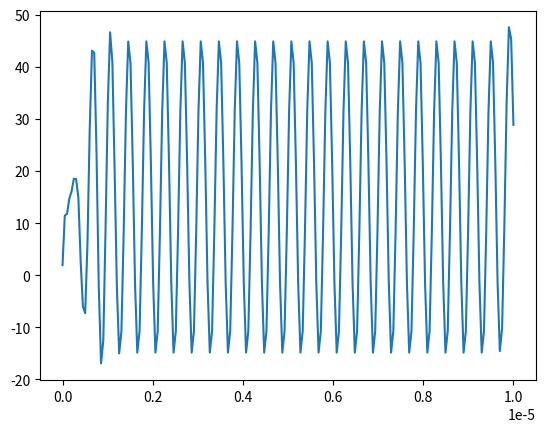

Write Python code to recreate this figure.
import matplotlib.pyplot as plt
import numpy as np
from scipy.signal import butter, lfilter
from scipy import signal
from numpy import pi
from scipy.fft import fft, fftfreq, fftshift
import math

# Constants

MHz = lambda f: f * 1000000
GHz = lambda f: f * 1000000

channel_index = 0
F_RF = MHz(2402 + 2 * channel_index) # 2.402 GHz
F_IF = MHz(2.5)  # 2.5 MHz
F_LO = F_RF - F_IF # LO frequency is RF frequency - Intermediate Frequency
F_IM = F_LO - F_IF # Image is on the other side of the LO
analog_F_sample = (F_LO * 2 + F_IF) * 2
ADC_sample_rate = MHz(20)
t_interval = 0.00001

HB_coeff = [-0.0000,    0.0001,    0.0000,   -0.0009,   -0.0000,    0.0040,    0.0000,   -0.0128,   -0.0000, 0.0340,    0.0000,   -0.0850,   -0.0000,    0.3106,    0.5000,    0.3106,   -0.0000,   -0.0850, 0.0000,    0.0340,  -0.0000,   -0.0128,    0.0000,    0.0040,   -0.0000,   -0.0009,    0.0000, 0.0001,   -0.0000]
""" Method of obtaining Hilbert Transform FIR coefficients
https://www.wirelessinnovation.org/assets/Proceedings/2011/2011-1b-carrick.pdf
"""

HB_coeff = [2 * np.sin(i * pi / 2) * HB_coeff[i] for i in range(0, len(HB_coeff))]
print(HB_coeff)

HB_coeff = [0.0, 0.0, 0.0, 0.002, 0.0, 0.008, 0.0, 0.026, 0.0, 0.068, 0.0, 0.17, 0.0, 0.6212, 0.0, -0.6212, 0.0, -0.17, 0.0, -0.068, 0.0, -0.026, 0.0, -0.008, 0.0, -0.002, 0.0, 0.0, 0.0]


def butter_lowpass(cutoff, fs, order=5):
    sos = signal.butter(10, cutoff, 'lp', fs=fs, output='sos')
    return sos

def butter_lowpass_filter(data, cutoff, fs, order=5):
    sos = butter_lowpass(cutoff, fs, order=order)
    y = signal.sosfilt(sos, data)
    return y

def frequency_plot(wave, F_sample):
    yf = fft(wave)
    xf = fftfreq(int(F_sample *t_interval), 1 / F_sample)
    print("X:",len(xf))
    xf = fftshift(xf)
    yplot = fftshift(yf)
    plt.plot(xf, 1.0/int(F_sample *t_interval) * abs(yplot))
    plt.grid()
    
def fir(signal):
    print(len(signal))
    elements = [0 for _ in range(len(HB_coeff) - 1)]
    elements.extend(signal)
    result = []
    for i in range(len(signal)):
        e = 0
        for j in range(len(HB_coeff)):
            e += HB_coeff[j] * elements[i + len(HB_coeff) - j - 1]
        result.append(e)
    return result[len(HB_coeff):]

def RF(t):
    return np.cos(2 * pi * (F_LO + F_IF) * t + pi / 4)
    
def IM(t):
    return np.cos(2 * pi * (F_LO - F_IF) * t + pi / 4)
    
def mix(signal):
    def I(t):
        return signal(t) * np.cos(2 * pi * F_LO * t)
    def Q(t):
        return signal(t) * np.sin(2 * pi * F_LO * t)
    return I, Q
    
def quantize(s):
    return int(s * 32) + 15 #TODO
    
def ADC_sampling(sig, F_sample, OLD_F_sample):
    """
        Takes in signals `I` & `Q` sampled at `OLD_F_sample` and resamples them at a new sampling
    frequency `F_sample`.
    """
    sig_sampled = [quantize(s) for s in sig[::int(OLD_F_sample//F_sample)]] # resample & quantize I
    num_samples = int(F_sample * t_interval) # determine the number of samples in the time interval
    max_valid_sample = min(num_samples, len(sig_sampled))
    results = np.linspace(0, t_interval, num_samples)[:max_valid_sample], sig_sampled[:max_valid_sample] # remove extraneous elements
    return results


def analog_lowpass(I, Q):
    return butter_lowpass_filter(I, F_IF + MHz(1), analog_F_sample), butter_lowpass_filter(Q, F_IF + MHz(1), analog_F_sample)
    
def hilbert_transform(Q):
    signal = Q
    elements = [0 for _ in range(len(HB_coeff) // 2)]
    elements.extend(signal)
    elements.extend([0 for _ in range(len(HB_coeff) // 2)])
    result = []
    for i in range(len(signal)):
        e = 0
        for j in range(len(HB_coeff)):
            e += HB_coeff[j] * elements[i + len(HB_coeff) - j - 1]
        result.append(e)
    return result

t = np.linspace(0, t_interval, num = int(analog_F_sample *t_interval))
I, Q = mix(lambda t: RF(t))
I, Q = I(t), Q(t)
I, Q = analog_lowpass(I, Q)
result = ADC_sampling(I, MHz(20), analog_F_sample)
t = result[0]
I = result[1]
result = ADC_sampling(Q, MHz(20), analog_F_sample)
Q = result[1]
ht = hilbert_transform(Q)
#plt.plot(t, ht)
#plt.plot(t, Q)
plt.plot(t, [I[t] - ht[t] for t in range(len(t))])
print([I[t] - ht[t] for t in range(len(t))])
#plt.plot(t, I)
plt.show()
